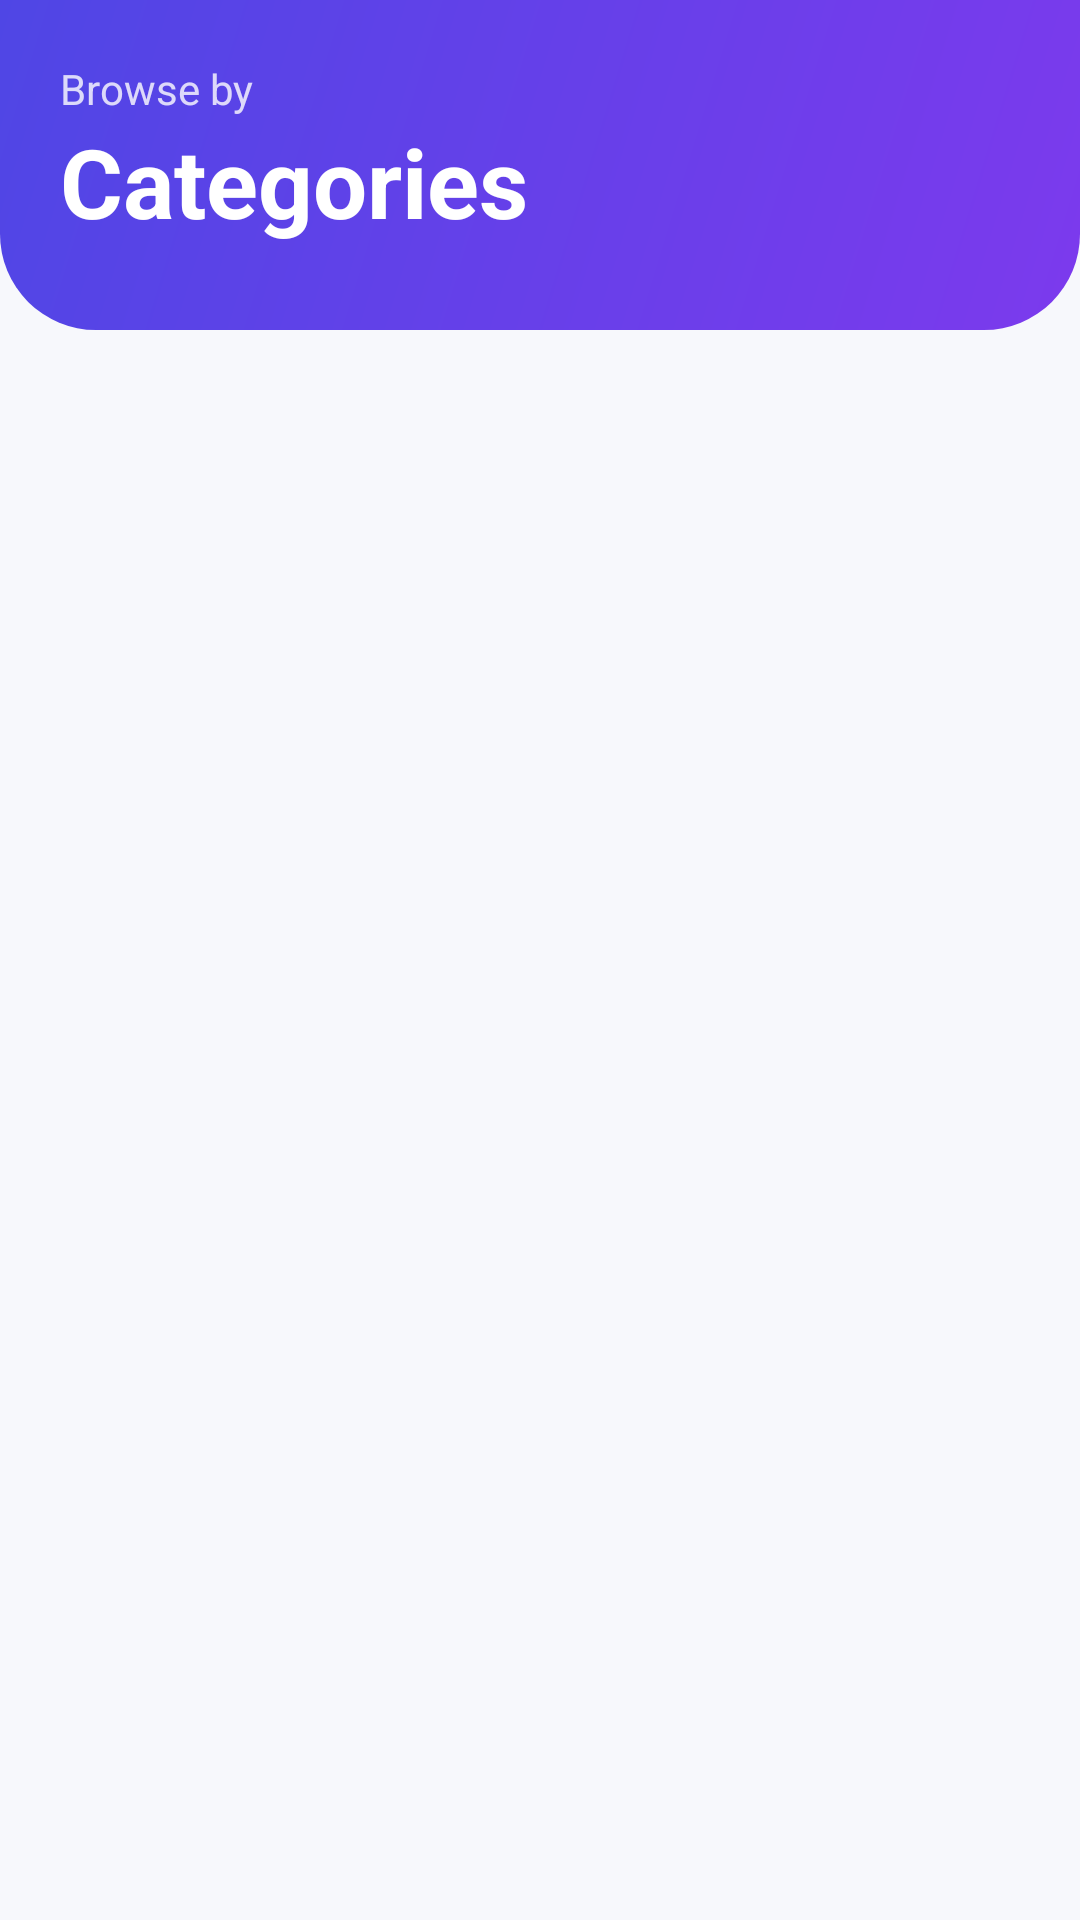

Produce the Android XML layout that renders to this screen, including the resource entries it uses.
<!-- AndroidManifest.xml: application theme Theme.AndroidMachineTest -->
<!-- res/layout/category_fragment.xml -->
<?xml version="1.0" encoding="utf-8"?>
<androidx.constraintlayout.widget.ConstraintLayout xmlns:android="http://schemas.android.com/apk/res/android"
    xmlns:app="http://schemas.android.com/apk/res-auto"
    android:layout_width="match_parent"
    android:layout_height="match_parent"
    android:background="#F7F8FC">

    
    <androidx.constraintlayout.widget.ConstraintLayout
        android:id="@+id/header"
        android:layout_width="0dp"
        android:layout_height="wrap_content"
        android:background="@drawable/bg_header_gradient"
        android:fitsSystemWindows="true"
        app:layout_constraintEnd_toEndOf="parent"
        app:layout_constraintStart_toStartOf="parent"
        app:layout_constraintTop_toTopOf="parent">

        <TextView
            android:id="@+id/tvSubtitle"
            android:layout_width="wrap_content"
            android:layout_height="wrap_content"
            android:layout_marginStart="20dp"
            android:layout_marginTop="20dp"
            android:text="Browse by"
            android:textColor="#CCFFFFFF"
            android:textSize="14sp"
            app:layout_constraintStart_toStartOf="parent"
            app:layout_constraintTop_toTopOf="parent" />

        <TextView
            android:id="@+id/txtCategory"
            android:layout_width="wrap_content"
            android:layout_height="wrap_content"
            android:layout_marginStart="20dp"
            android:layout_marginBottom="28dp"
            android:text="Categories"
            android:textColor="#FFFFFF"
            android:textSize="32sp"
            android:textStyle="bold"
            app:layout_constraintBottom_toBottomOf="parent"
            app:layout_constraintStart_toStartOf="parent"
            app:layout_constraintTop_toBottomOf="@id/tvSubtitle" />
    </androidx.constraintlayout.widget.ConstraintLayout>

    <androidx.recyclerview.widget.RecyclerView
        android:id="@+id/categoryRecycle"
        android:layout_width="0dp"
        android:layout_height="0dp"
        android:clipToPadding="false"
        android:paddingTop="12dp"
        android:paddingBottom="16dp"
        app:layout_constraintBottom_toBottomOf="parent"
        app:layout_constraintEnd_toEndOf="parent"
        app:layout_constraintStart_toStartOf="parent"
        app:layout_constraintTop_toBottomOf="@id/header" />

</androidx.constraintlayout.widget.ConstraintLayout>
<!-- resources referenced by this layout -->
<resources>
  <!-- drawable bg_header_gradient (drawable) -->
  <?xml version="1.0" encoding="utf-8"?>
  <shape xmlns:android="http://schemas.android.com/apk/res/android"
      android:shape="rectangle">
      <gradient
          android:angle="315"
          android:endColor="#7C3AED"
          android:startColor="#4F46E5"
          android:type="linear" />
      <corners
          android:bottomLeftRadius="32dp"
          android:bottomRightRadius="32dp" />
  </shape>
  <style name="Theme.AndroidMachineTest" parent="Base.Theme.AndroidMachineTest" />
  <style name="Base.Theme.AndroidMachineTest" parent="Theme.Material3.DayNight.NoActionBar">
          
          
      </style>
</resources>
